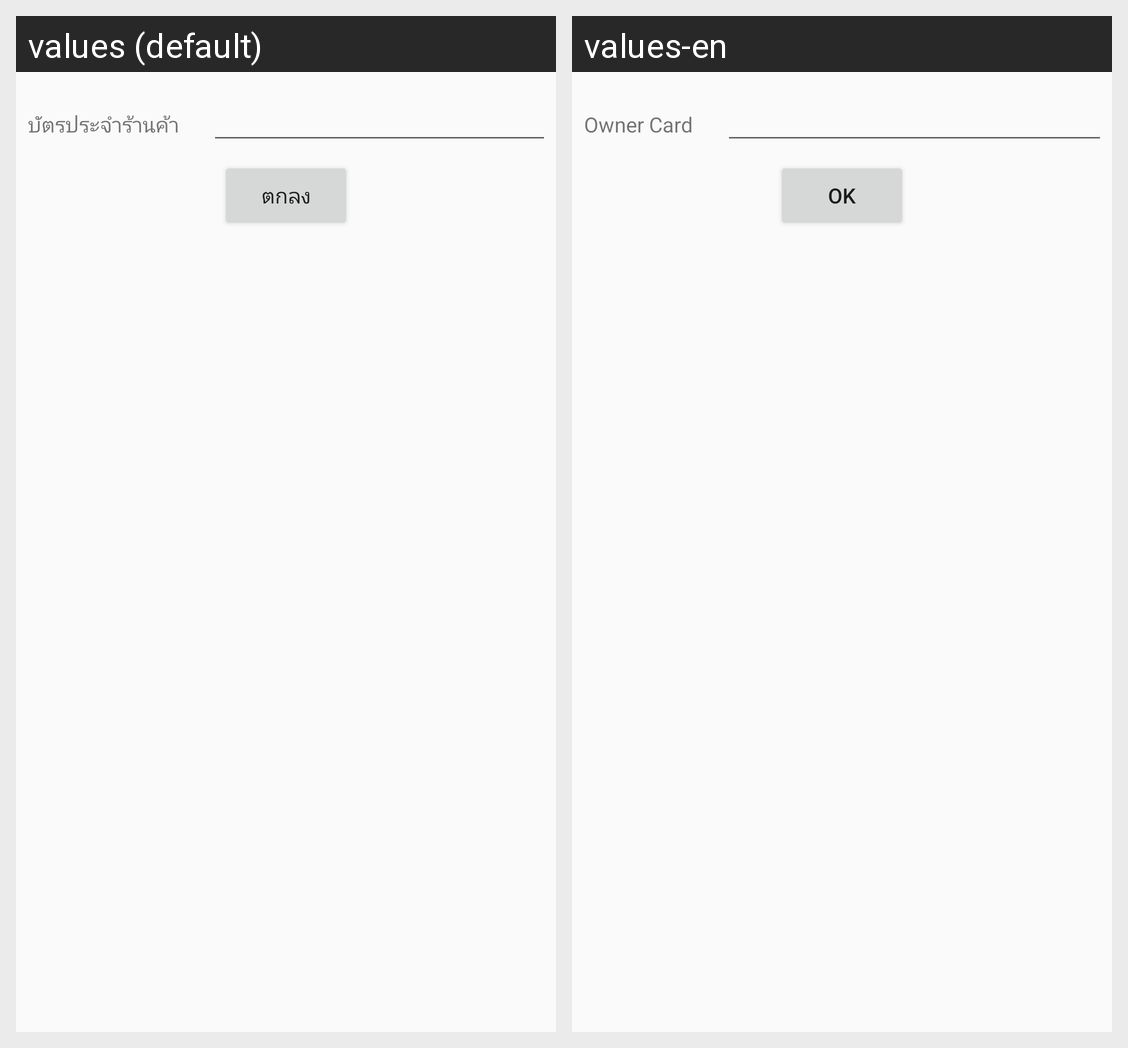

The Android screen above is rendered under two locales of the same app. Produce the string resources it draws, with the default and per-locale values.
Android screen res/layout/activity_main.xml rendered under 2 locales, left to right: values (default), values-en. Device: Nexus 5 (rendered at 1080×1920; each locale shown at half size, 540×960, under a caption strip naming it); theme Theme.AppCompat.Light.
Strings drawn on this screen, with the default value and each locale's value (text and hints the layout hard-codes, and strings that could not be matched under every locale, appear in the picture but are not listed):

ShopCard
  values: บัตรประจำร้านค้า
  values-en: Owner Card

OK
  values: ตกลง
  values-en: OK
